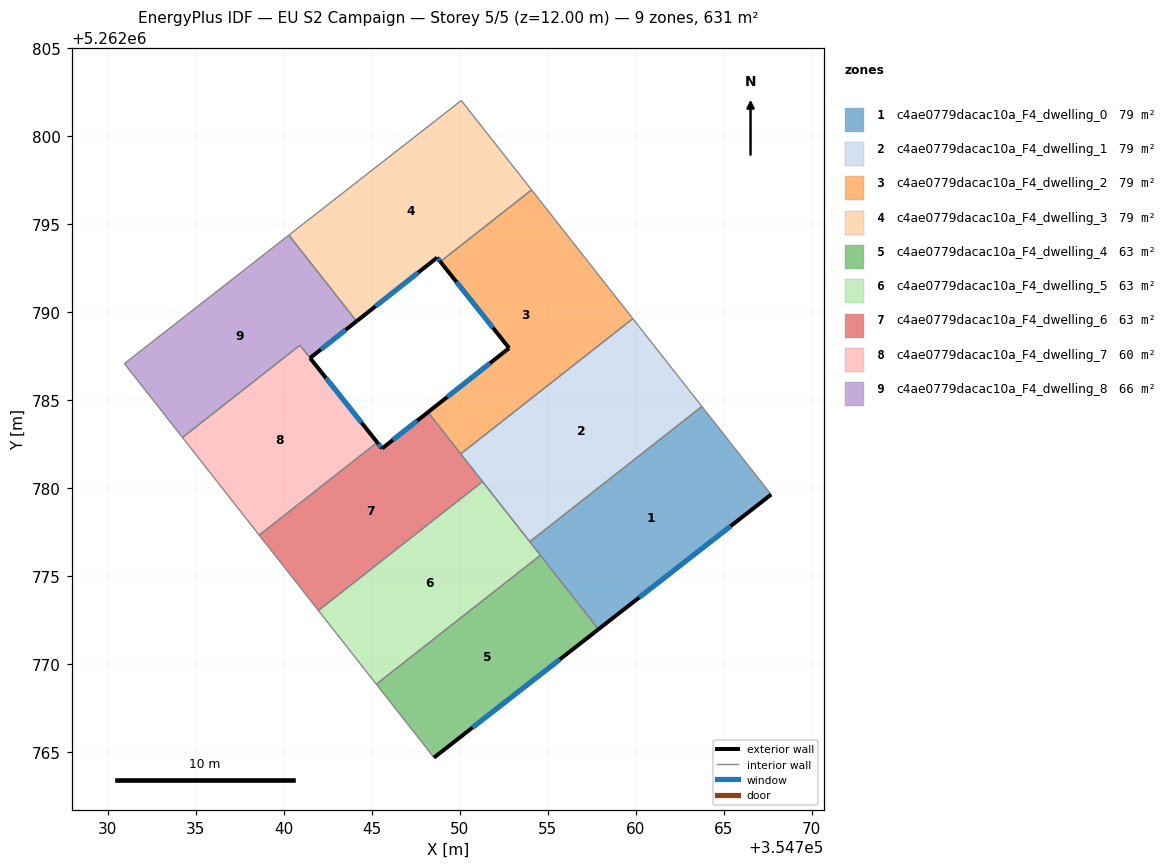
=== STOREY PLAN SPEC (per zone: floor XY polygon, exterior-wall plan segments, windows/doors) ===
zone 1: c4ae0779dacac10a_F4_dwelling_0  (78.9 m²)
  floor: (354763.76, 5262784.65) (354767.70, 5262779.65) (354757.89, 5262772.00) (354753.98, 5262776.97)
  exterior wall: (354757.89, 5262772.00) – (354767.70, 5262779.65)  [12.4 m]
    window: (354760.19, 5262773.79) – (354765.39, 5262777.85)  [10.5 m²]
  interior walls: 4
zone 2: c4ae0779dacac10a_F4_dwelling_1  (78.9 m²)
  floor: (354759.84, 5262789.64) (354763.76, 5262784.65) (354753.98, 5262776.97) (354750.06, 5262781.96)
  interior walls: 5
zone 3: c4ae0779dacac10a_F4_dwelling_2  (78.9 m²)
  floor: (354754.09, 5262796.96) (354759.84, 5262789.64) (354750.06, 5262781.96) (354748.20, 5262784.33) (354752.81, 5262787.97) (354748.90, 5262792.88)
  exterior wall: (354752.81, 5262787.97) – (354748.20, 5262784.33)  [5.9 m]
    window: (354751.73, 5262787.11) – (354749.28, 5262785.18)  [5.0 m²]
  exterior wall: (354748.90, 5262792.88) – (354752.81, 5262787.97)  [6.3 m]
    window: (354749.82, 5262791.73) – (354751.89, 5262789.12)  [5.3 m²]
  interior walls: 4
zone 4: c4ae0779dacac10a_F4_dwelling_3  (78.9 m²)
  floor: (354750.09, 5262802.04) (354754.09, 5262796.96) (354748.90, 5262792.88) (354748.72, 5262793.11) (354744.14, 5262789.49) (354740.30, 5262794.39)
  exterior wall: (354744.14, 5262789.49) – (354748.72, 5262793.11)  [5.8 m]
    window: (354745.22, 5262790.34) – (354747.64, 5262792.26)  [4.9 m²]
  exterior wall: (354748.72, 5262793.11) – (354748.90, 5262792.88)  [0.3 m]
    window: (354748.76, 5262793.05) – (354748.86, 5262792.93)  [0.2 m²]
  interior walls: 4
zone 5: c4ae0779dacac10a_F4_dwelling_4  (63.1 m²)
  floor: (354754.59, 5262776.20) (354757.89, 5262772.00) (354748.54, 5262764.70) (354745.26, 5262768.87)
  exterior wall: (354748.54, 5262764.70) – (354757.89, 5262772.00)  [11.9 m]
    window: (354750.73, 5262766.41) – (354755.69, 5262770.28)  [10.0 m²]
  interior walls: 3
zone 6: c4ae0779dacac10a_F4_dwelling_5  (63.1 m²)
  floor: (354751.30, 5262780.38) (354754.59, 5262776.20) (354745.26, 5262768.87) (354741.97, 5262773.06)
  interior walls: 5
zone 7: c4ae0779dacac10a_F4_dwelling_6  (63.1 m²)
  floor: (354748.20, 5262784.33) (354751.30, 5262780.38) (354741.97, 5262773.06) (354738.61, 5262777.34) (354745.32, 5262782.61) (354745.59, 5262782.26)
  exterior wall: (354745.59, 5262782.26) – (354745.32, 5262782.61)  [0.4 m]
    window: (354745.53, 5262782.35) – (354745.38, 5262782.53)  [0.4 m²]
  exterior wall: (354748.20, 5262784.33) – (354745.59, 5262782.26)  [3.3 m]
    window: (354747.59, 5262783.84) – (354746.21, 5262782.75)  [2.8 m²]
  interior walls: 5
zone 8: c4ae0779dacac10a_F4_dwelling_7  (60.0 m²)
  floor: (354740.92, 5262788.13) (354745.32, 5262782.61) (354738.61, 5262777.34) (354734.25, 5262782.89)
  exterior wall: (354745.32, 5262782.61) – (354741.50, 5262787.40)  [6.1 m]
    window: (354744.42, 5262783.74) – (354742.40, 5262786.28)  [5.2 m²]
  interior walls: 4
zone 9: c4ae0779dacac10a_F4_dwelling_8  (66.2 m²)
  floor: (354740.30, 5262794.39) (354744.14, 5262789.49) (354741.50, 5262787.40) (354740.92, 5262788.13) (354734.25, 5262782.89) (354730.95, 5262787.09)
  exterior wall: (354741.50, 5262787.40) – (354744.14, 5262789.49)  [3.4 m]
    window: (354742.12, 5262787.89) – (354743.52, 5262789.00)  [2.8 m²]
  interior walls: 5

=== DERIVED (storey summary) ===
Building: EU S2 Campaign
Storey: 5 of 5  (floor level z = 12.00 m)
Storey gross floor area: 631.3 m²
Zones on this storey: 9
  - c4ae0779dacac10a_F4_dwelling_0: floor 78.9 m²; exterior wall 12.4 m (37.3 m²); 1 window(s) 10.5 m²; WWR 28.1%
  - c4ae0779dacac10a_F4_dwelling_1: floor 78.9 m²
  - c4ae0779dacac10a_F4_dwelling_2: floor 78.9 m²; exterior wall 12.2 m (36.5 m²); 2 window(s) 10.3 m²; WWR 28.1%
  - c4ae0779dacac10a_F4_dwelling_3: floor 78.9 m²; exterior wall 6.1 m (18.4 m²); 2 window(s) 5.2 m²; WWR 28.1%
  - c4ae0779dacac10a_F4_dwelling_4: floor 63.1 m²; exterior wall 11.9 m (35.6 m²); 1 window(s) 10.0 m²; WWR 28.1%
  - c4ae0779dacac10a_F4_dwelling_5: floor 63.1 m²
  - c4ae0779dacac10a_F4_dwelling_6: floor 63.1 m²; exterior wall 3.8 m (11.3 m²); 2 window(s) 3.2 m²; WWR 28.1%
  - c4ae0779dacac10a_F4_dwelling_7: floor 60.0 m²; exterior wall 6.1 m (18.4 m²); 1 window(s) 5.2 m²; WWR 28.1%
  - c4ae0779dacac10a_F4_dwelling_8: floor 66.2 m²; exterior wall 3.4 m (10.1 m²); 1 window(s) 2.8 m²; WWR 28.1%
Zone adjacency (shared interzone walls):
  - c4ae0779dacac10a_F4_dwelling_0 ↔ c4ae0779dacac10a_F4_dwelling_1
  - c4ae0779dacac10a_F4_dwelling_0 ↔ c4ae0779dacac10a_F4_dwelling_4
  - c4ae0779dacac10a_F4_dwelling_0 ↔ c4ae0779dacac10a_F4_dwelling_5
  - c4ae0779dacac10a_F4_dwelling_1 ↔ c4ae0779dacac10a_F4_dwelling_2
  - c4ae0779dacac10a_F4_dwelling_1 ↔ c4ae0779dacac10a_F4_dwelling_5
  - c4ae0779dacac10a_F4_dwelling_1 ↔ c4ae0779dacac10a_F4_dwelling_6
  - c4ae0779dacac10a_F4_dwelling_2 ↔ c4ae0779dacac10a_F4_dwelling_3
  - c4ae0779dacac10a_F4_dwelling_2 ↔ c4ae0779dacac10a_F4_dwelling_6
  - c4ae0779dacac10a_F4_dwelling_3 ↔ c4ae0779dacac10a_F4_dwelling_8
  - c4ae0779dacac10a_F4_dwelling_4 ↔ c4ae0779dacac10a_F4_dwelling_5
  - c4ae0779dacac10a_F4_dwelling_5 ↔ c4ae0779dacac10a_F4_dwelling_6
  - c4ae0779dacac10a_F4_dwelling_6 ↔ c4ae0779dacac10a_F4_dwelling_7
  - c4ae0779dacac10a_F4_dwelling_7 ↔ c4ae0779dacac10a_F4_dwelling_8